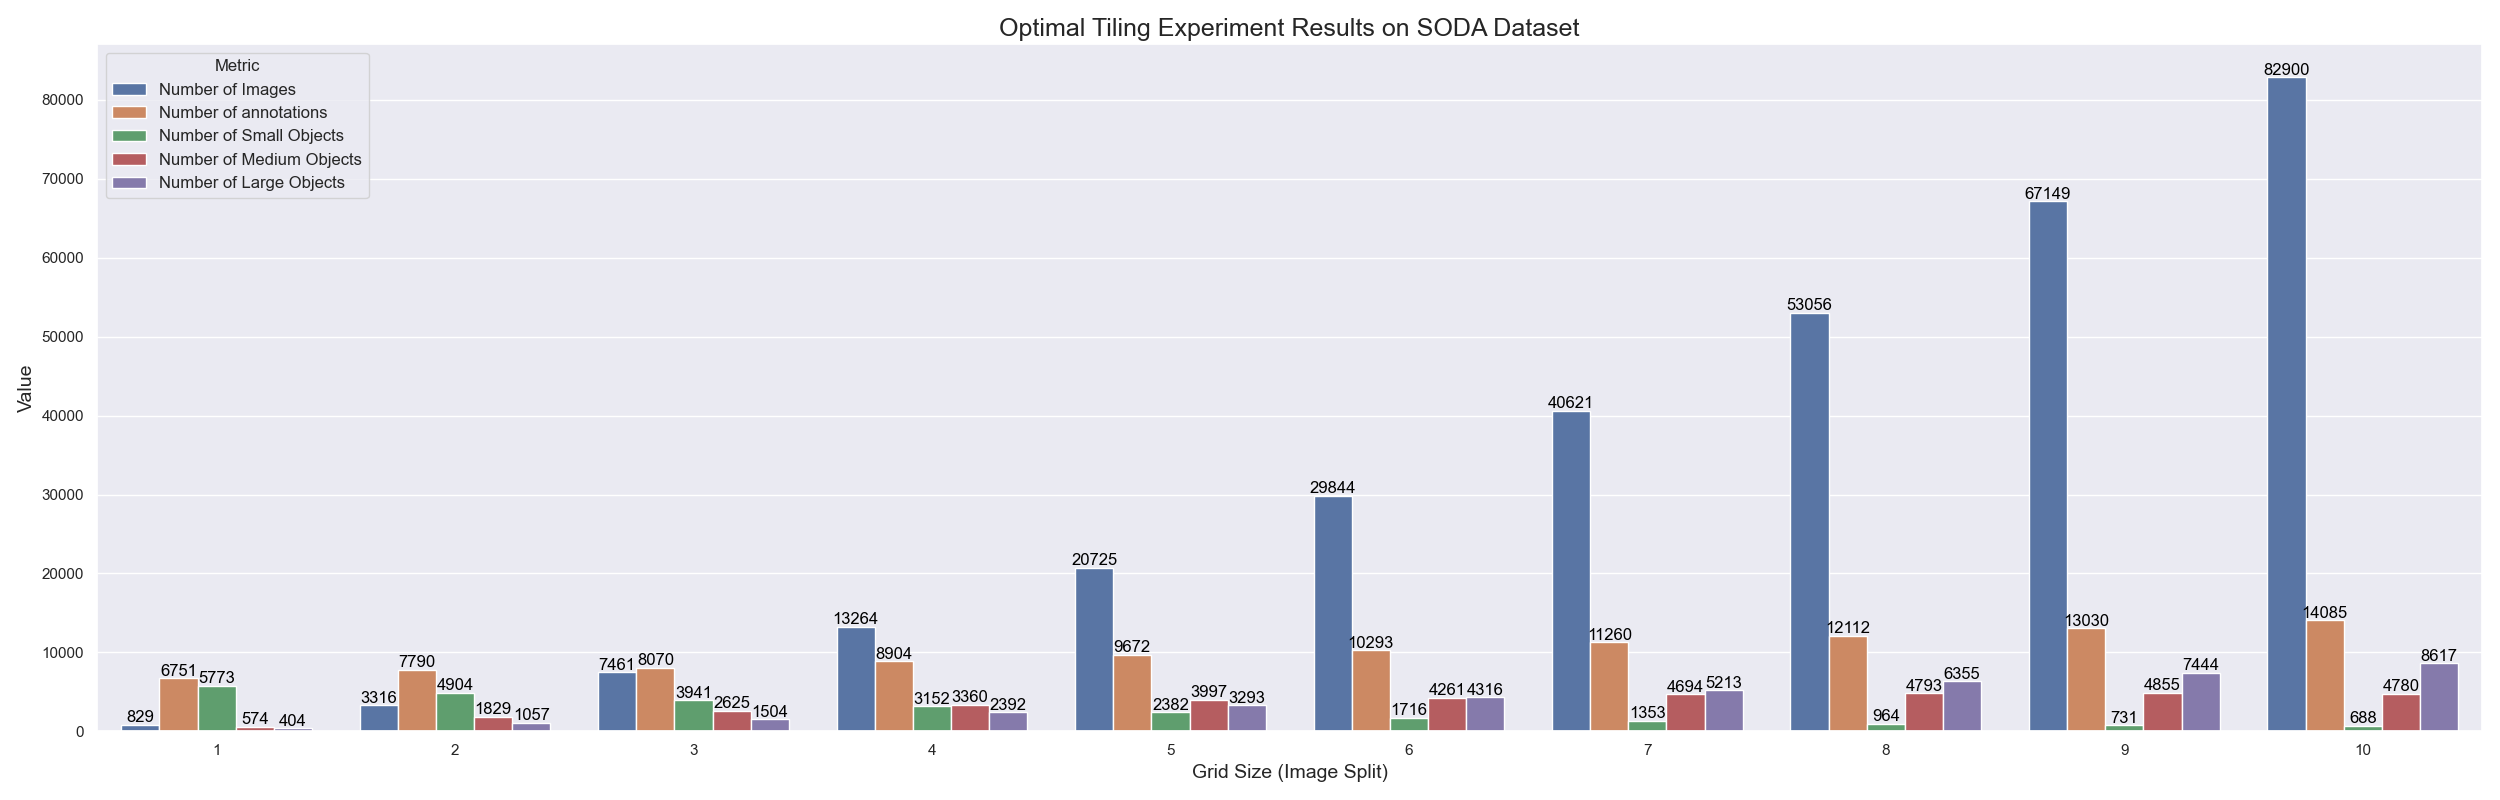

The file beside this chart, header and first rows:
, Number of images, Number of annotations, Number of Small objects, Number of Medium objects, Number of Large objects, Grid split, Resize
1, 829, 6751, 5773, 574, 404, 1, 640
4, 3316, 7790, 4904, 1829, 1057, 2, 640
9, 7461, 8070, 3941, 2625, 1504, 3, 640
16, 13264, 8904, 3152, 3360, 2392, 4, 640
25, 20725, 9672, 2382, 3997, 3293, 5, 640
36, 29844, 10293, 1716, 4261, 4316, 6, 640
49, 40621, 11260, 1353, 4694, 5213, 7, 640
64, 53056, 12112, 964, 4793, 6355, 8, 640
81, 67149, 13030, 731, 4855, 7444, 9, 640
100, 82900, 14085, 688, 4780, 8617, 10, 640
